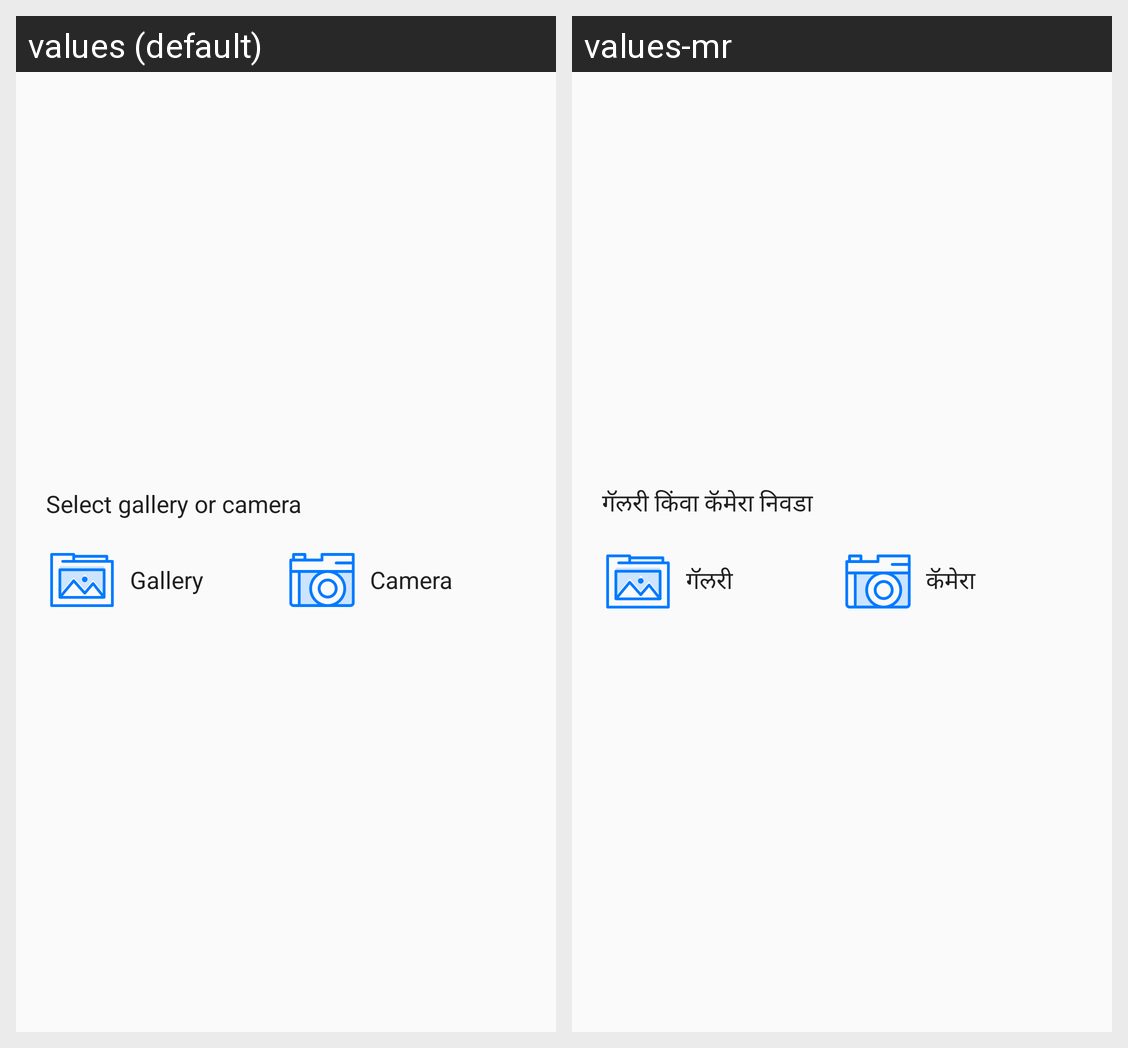

Here is an Android app screen in its default locale and in the app's own translations. Write out the translated-string differences for the strings that appear on this screen.
Android screen res/layout/fragment_select_image.xml rendered under 2 locales, left to right: values (default), values-mr. Device: Nexus 5 (rendered at 1080×1920; each locale shown at half size, 540×960, under a caption strip naming it); theme AppTheme.
Strings drawn on this screen, with the default value and each locale's value (text and hints the layout hard-codes, and strings that could not be matched under every locale, appear in the picture but are not listed):

lbl_select_gallery_or_camera
  values: Select gallery or camera
  values-mr: गॅलरी किंवा कॅमेरा निवडा

lbl_gallery_pick_image
  values: Gallery
  values-mr: गॅलरी

lbl_camera_pick_image
  values: Camera
  values-mr: कॅमेरा
